Run: headless pygame with SDL's dummy video driver; simulated clock (each Clock.tick advances the game by its frame time, no real sleeping); random seed 0; keys injected as events and as key.get_pressed() state; no mouse input.
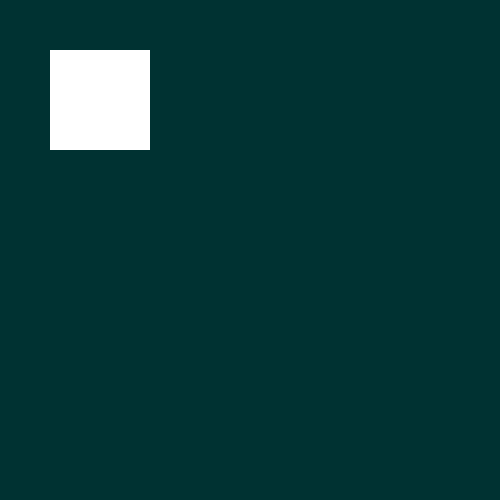
Frame 1 of 4 · flips 1–60 · no input
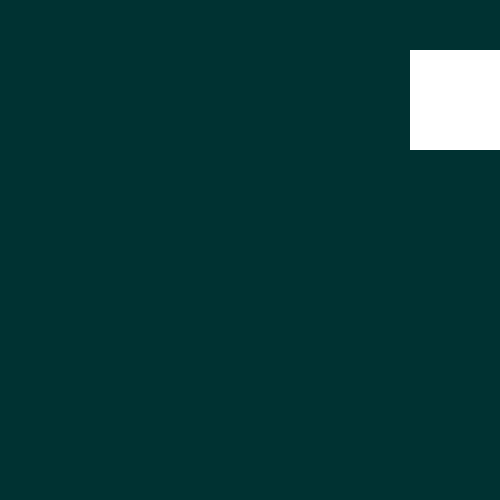
Frame 2 of 4 · flips 61–180 · tapped SPACE, RETURN · held RIGHT (→), D
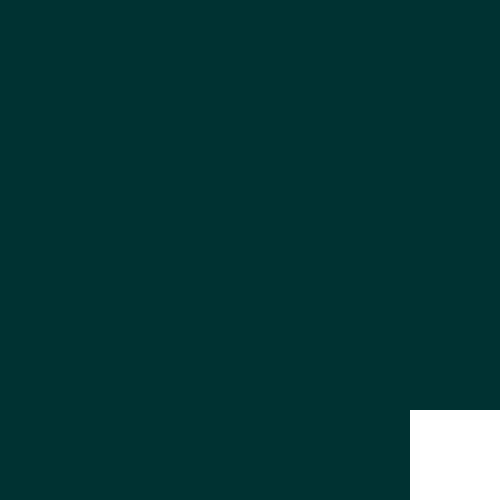
Frame 3 of 4 · flips 181–300 · held DOWN (↓), S
Frame 4 of 4 · flips 301–420 · held LEFT (←), A, UP (↑), W · screen same as frame 1, image omitted

The pygame program that drew these frames:

import pygame

win_width = 500
win_height = 500
win = pygame.display.set_mode((win_width, win_height))
pygame.display.set_caption("Client")

client_number = 0


class Player():
    def __init__(self, x_pos, y_pos, width, height, color):
        self.x_pos = x_pos
        self.y_pos = y_pos
        self.width = width
        self.height = height
        self.color = color
        self.rect = (x_pos, y_pos, width, height)
        self.vel = 3

    def draw(self, surface):
        pygame.draw.rect(surface, self.color, self.rect)

    def move(self):
        keys = pygame.key.get_pressed()

        if keys[pygame.K_LEFT]:
            self.x_pos -= self.vel

        if keys[pygame.K_RIGHT]:
            self.x_pos += self.vel

        if keys[pygame.K_UP]:
            self.y_pos -= self.vel

        if keys[pygame.K_DOWN]:
            self.y_pos += self.vel

        self.rect = (self.x_pos, self.y_pos, self.width, self.height)


def redrawWindow(surface, player):
    surface.fill((0, 50, 50))
    player.draw(win)
    pygame.display.update()


def main():
    run = True
    p = Player(50, 50, 100, 100, (255, 255, 255))
    clock = pygame.time.Clock()

    while run:
        clock.tick(60)
        for event in pygame.event.get():
            if event.type == pygame.QUIT:
                # --- Save User's last position, state, and looking direction ---
                run = False
                pygame.quit()

        p.move()
        redrawWindow(win, p)


main()
